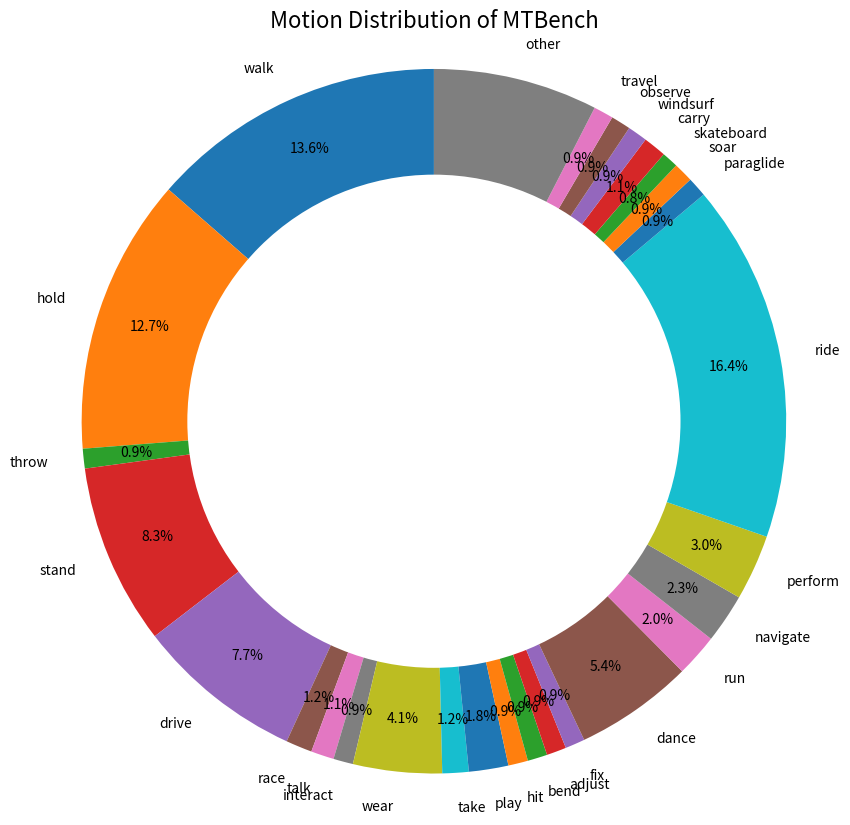

Write the Python code that produced this figure.
import matplotlib.pyplot as plt

freq_dict = {
    'walk': 90, 'hold': 84, 'throw': 6, 'stand': 55, 'participate': 2,
    'drive': 51, 'compete': 2, 'transport': 1, 'race': 8, 'talk': 7,
    'interact': 6, 'mix': 1, 'wear': 27, 'work': 1, 'read': 1, 'grade': 1,
    'drink': 1, 'take': 8, 'give': 1, 'stretch': 1, 'play': 12, 'hit': 6,
    'bend': 6, 'adjust': 6, 'fix': 6, 'dance': 36, 'run': 13, 'engage': 1,
    'scale': 1, 'navigate': 15, 'secure': 1, 'descend': 1, 'perform': 20,
    'ride': 109, 'wind': 2, 'paraglide': 6, 'soar': 6, 'come': 3, 'rise': 3,
    'swirl': 2, 'trail': 2, 'flow': 1, 'skateboard': 5, 'push': 3, 'guide': 1,
    'support': 1, 'assist': 1, 'carry': 7, 'windsurf': 6, 'box': 1, 'observe': 6,
    'fence': 1, 'spar': 1, 'billow': 1, 'drift': 1, 'cycle': 1, 'negotiate': 1,
    'maneuver': 1, 'handle': 1, 'tackle': 1, 'rest': 1, 'shade': 1, 'travel': 6,
    'line': 1, 'paint': 1, 'adorn': 1
}

filtered_dict = {k: v for k, v in freq_dict.items() if v >= 5}
other_count = sum(v for v in freq_dict.values() if v < 5)
filtered_dict['other'] = other_count

labels = list(filtered_dict.keys())
sizes = list(filtered_dict.values())

fig, ax = plt.subplots(figsize=(10, 10))
wedges, texts, autotexts = ax.pie(sizes, labels=labels, autopct='%1.1f%%', startangle=90, pctdistance=0.85)


for i, label in enumerate(labels):
    if label == 'other':
        autotexts[i].set_text('')

centre_circle = plt.Circle((0, 0), 0.70, fc='white')
fig.gca().add_artist(centre_circle)

ax.axis('equal')

plt.title("Motion Distribution of MTBench", fontsize=16)
plt.savefig("loop.jpg")
plt.show()
